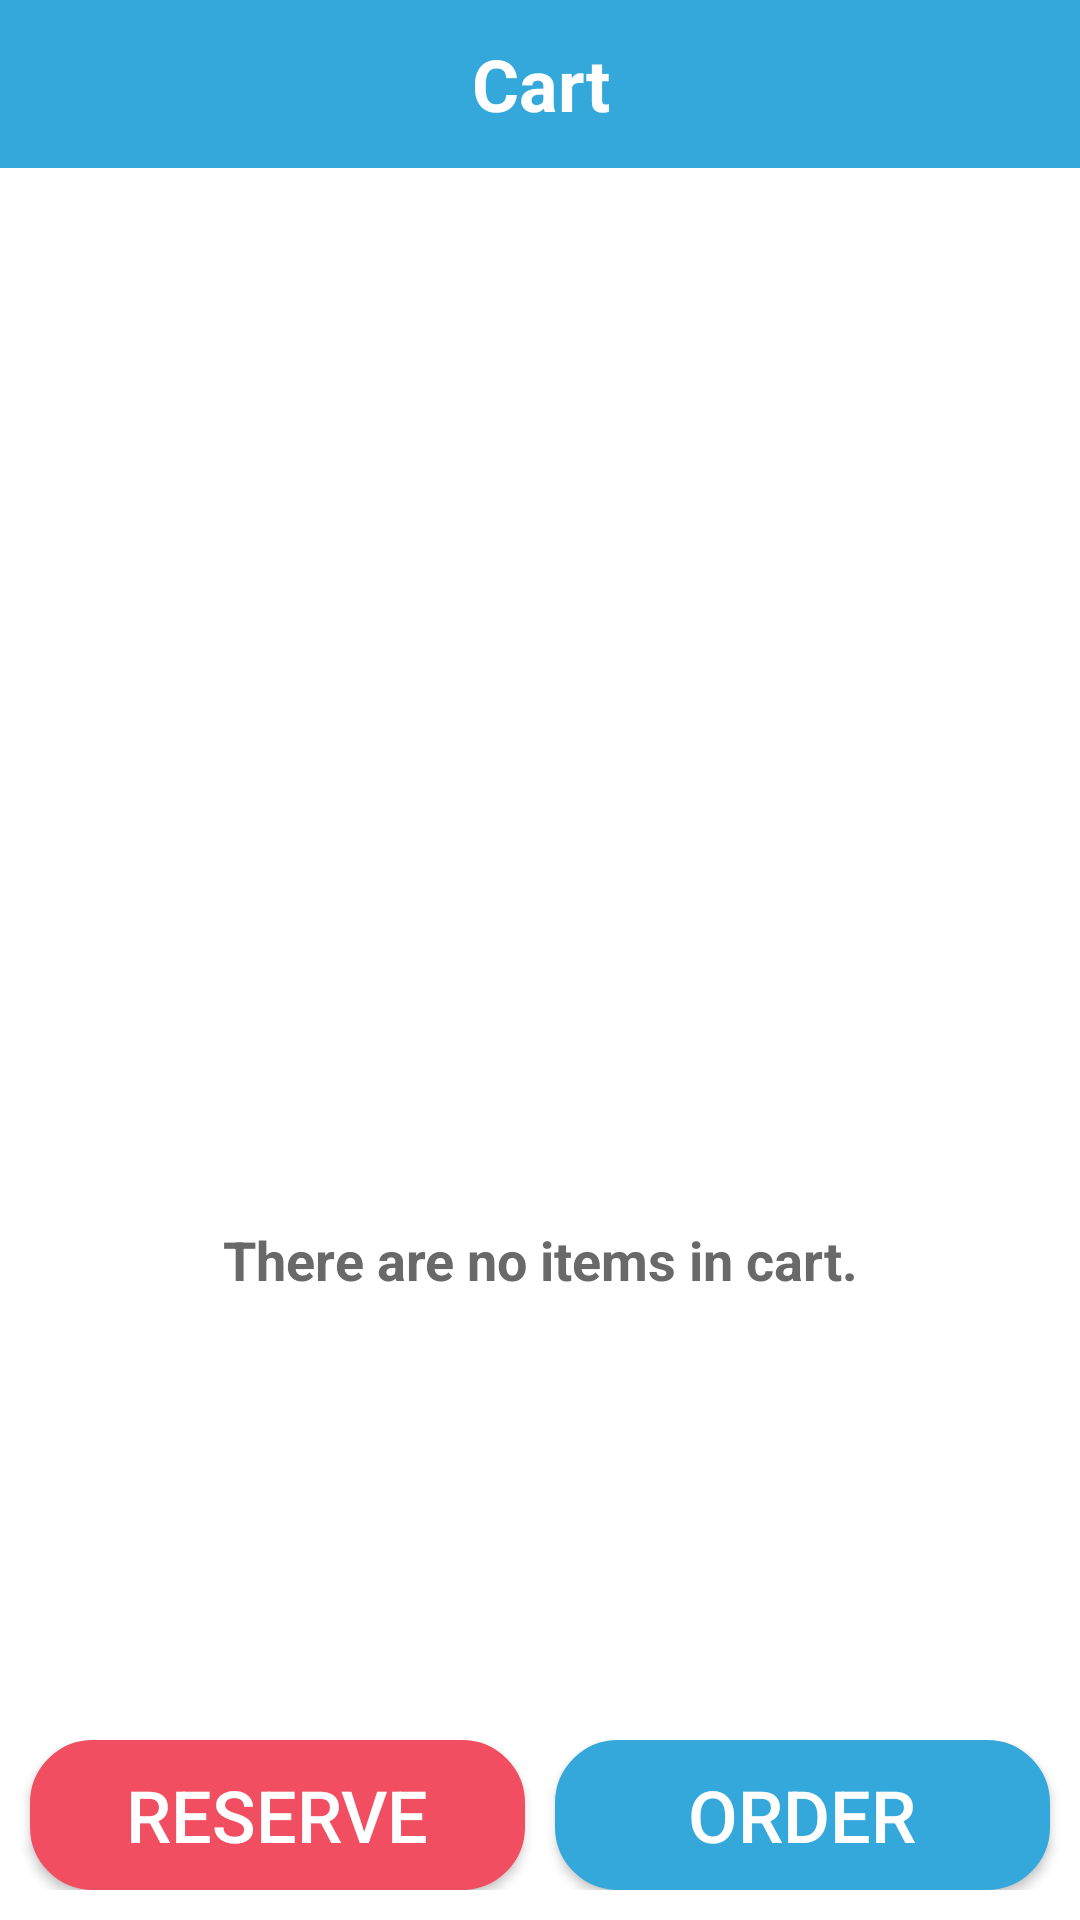

The Android layout XML behind this screen, and the referenced resources:
<!-- AndroidManifest.xml: application theme Theme.SnowRemoverAndroid -->
<!-- res/layout/activity_cart.xml -->
<?xml version="1.0" encoding="utf-8"?>
<RelativeLayout xmlns:android="http://schemas.android.com/apk/res/android"
    xmlns:app="http://schemas.android.com/apk/res-auto"
    xmlns:tools="http://schemas.android.com/tools"
    android:layout_width="match_parent"
    android:layout_height="match_parent"
    tools:context=".CartActivity">

    <androidx.appcompat.widget.Toolbar
        android:id="@+id/toolbar"
        android:layout_alignParentTop="true"
        android:layout_width="match_parent"
        android:layout_height="wrap_content"
        android:background="@color/blue"
        android:minHeight="?attr/actionBarSize"
        android:theme="?attr/actionBarTheme"
        tools:layout_editor_absoluteX="0dp"
        tools:layout_editor_absoluteY="0dp"
        android:elevation="0dp">

        <ImageButton
            android:id="@+id/back_button"
            android:layout_width="wrap_content"
            android:layout_height="wrap_content"
            android:src="@drawable/ic_round_arrow_back_ios_24"
            android:background="@android:color/transparent"/>

        <TextView
            android:layout_gravity="center"
            android:id="@+id/headerText"
            android:layout_width="wrap_content"
            android:layout_height="wrap_content"
            android:layout_centerVertical="true"
            android:text="Cart"
            android:textSize="24dp"
            android:textStyle="bold"
            android:textAlignment="center"
            android:textColor="@color/white" />

    </androidx.appcompat.widget.Toolbar>

    <RelativeLayout
        android:visibility="visible"
        android:id="@+id/cart_items"
        android:layout_width="match_parent"
        android:layout_height="match_parent">
        <LinearLayout
            android:layout_marginTop="?actionBarSize"
            android:layout_marginBottom="75dp"
            android:layout_width="match_parent"
            android:layout_height="match_parent"
            android:orientation="vertical"
            android:animateLayoutChanges="true">

            <androidx.recyclerview.widget.RecyclerView
                android:layout_marginTop="10dp"
                android:id="@+id/cart_recyclerview"
                android:layout_width="match_parent"
                android:layout_height="match_parent" />
        </LinearLayout>

        <LinearLayout
            android:layout_marginBottom="10dp"
            android:layout_width="match_parent"
            android:layout_height="50dp"
            android:orientation="horizontal"
            android:layout_alignParentBottom="true">

            <androidx.appcompat.widget.AppCompatButton
                android:id="@+id/cart_reserve_btn"
                android:layout_weight="1"
                android:layout_width="0dp"
                android:layout_height="match_parent"
                android:text="reserve"
                android:textColor="@color/white"
                android:layout_marginLeft="10dp"
                android:layout_marginRight="5dp"
                android:textSize="24sp"
                android:background="@drawable/pink_round_btn"
                tools:ignore="HardcodedText" />

            <androidx.appcompat.widget.AppCompatButton
                android:layout_weight="1"
                android:id="@+id/cart_order_btn"
                android:layout_width="0dp"
                android:layout_height="match_parent"
                android:text="order"
                android:textColor="@color/white"
                android:layout_marginLeft="5dp"
                android:layout_marginRight="10dp"
                android:textSize="24sp"
                android:background="@drawable/blue_buttun_bg"
                tools:ignore="HardcodedText" />

        </LinearLayout>
    </RelativeLayout>

    <RelativeLayout
        android:visibility="visible"
        android:id="@+id/cart_error_layout"
        android:layout_width="match_parent"
        android:layout_height="match_parent"
        android:gravity="center">

        
        <ImageView
            android:id="@+id/emptycart"
            android:layout_width="match_parent"
            android:layout_height="200dp"
            android:src="@drawable/emptycart"
            android:scaleType="center"/>
        
        <TextView
            android:layout_below="@+id/emptycart"
            android:id="@+id/cart_error_text"
            android:gravity="center"
            android:layout_width="match_parent"
            android:layout_height="wrap_content"
            android:text="There are no items in cart."
            android:textSize="18sp"
            android:textColor="@color/inactivecolor"
            android:textStyle="bold"/>

    </RelativeLayout>

</RelativeLayout>
<!-- resources referenced by this layout -->
<resources>
  <color name="blue">#34A8DB</color>
  <color name="inactivecolor">#FF696969</color>
  <color name="white">#FFFFFFFF</color>
  <!-- drawable blue_buttun_bg (drawable) -->
  <?xml version="1.0" encoding="utf-8"?>
  <shape xmlns:android="http://schemas.android.com/apk/res/android">
      <solid android:color="@color/blue" />
      <stroke android:color="@color/blue" android:width="2dp"/>
      <corners android:radius="20dp"/>
  </shape>
  <!-- drawable pink_round_btn (drawable) -->
  <?xml version="1.0" encoding="utf-8"?>
  <shape xmlns:android="http://schemas.android.com/apk/res/android">
      <solid android:color="@color/pink" />
      <stroke android:color="@color/pink" android:width="2dp"/>
      <corners android:radius="20dp"/>
  </shape>
  <style name="Theme.SnowRemoverAndroid" parent="Theme.MaterialComponents.DayNight.NoActionBar">
          
          <item name="colorPrimary">@color/blue</item>
          <item name="colorPrimaryVariant">@color/blue</item>
          <item name="colorOnPrimary">@color/white</item>
          
          <item name="colorSecondary">@color/blue</item>
          <item name="colorSecondaryVariant">@color/blue</item>
          <item name="colorOnSecondary">@color/black</item>
          
          <item name="android:statusBarColor" tools:targetApi="l">?attr/colorPrimaryVariant</item>
          
      </style>
  <color name="pink">#F14E61</color>
  <color name="black">#FF000000</color>
</resources>
